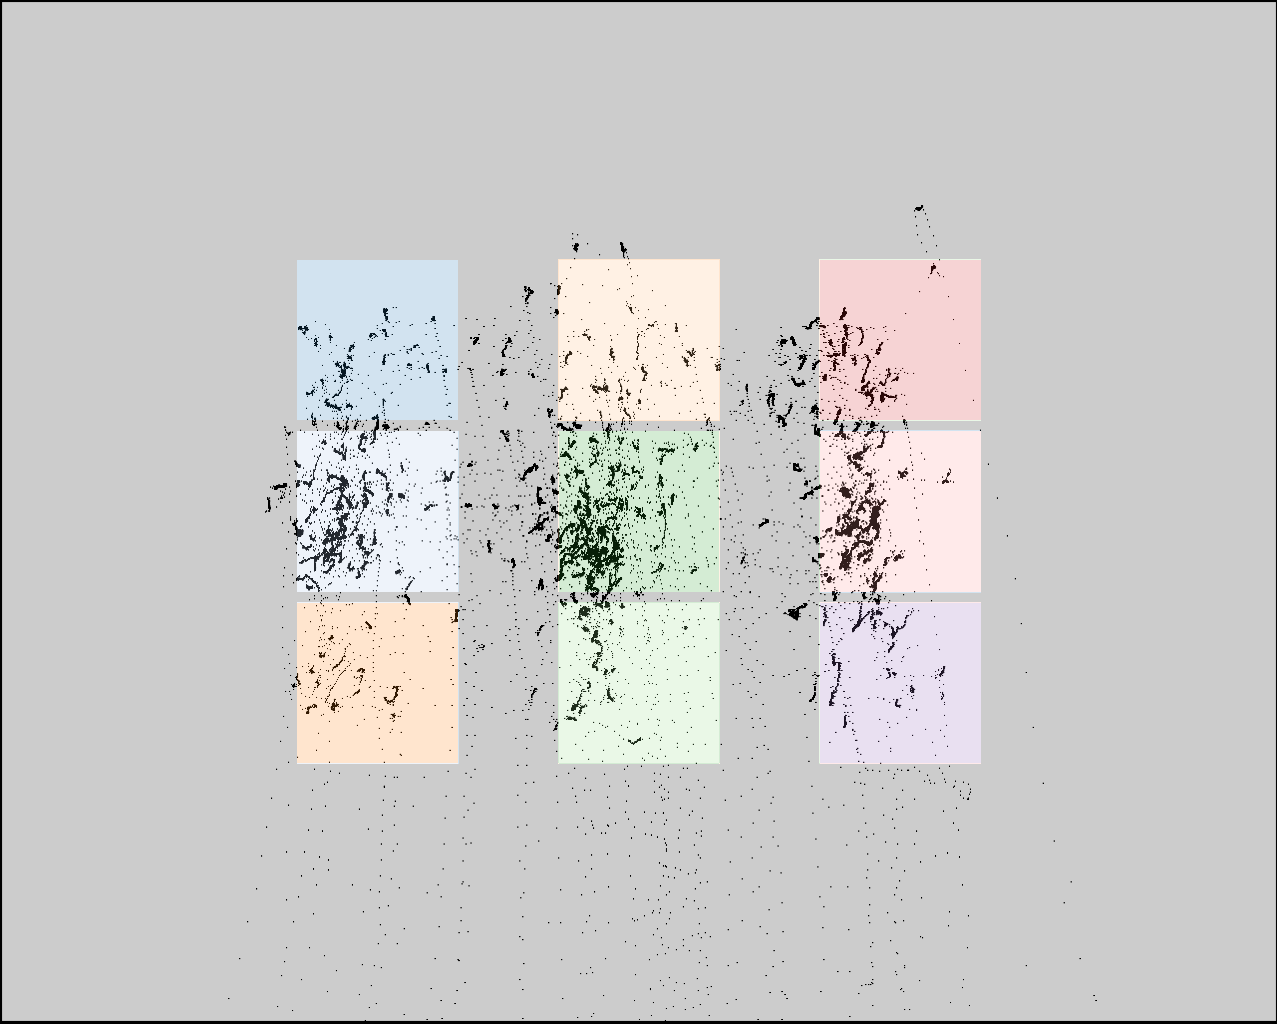

Source data for this figure (header and first rows):
click0, click1, click2, click3, click4, click5, click6, click7, click8
362, 359, 361, 591, 592, 593, 827, 829, 837
354, 521, 685, 350, 518, 683, 356, 531, 695
